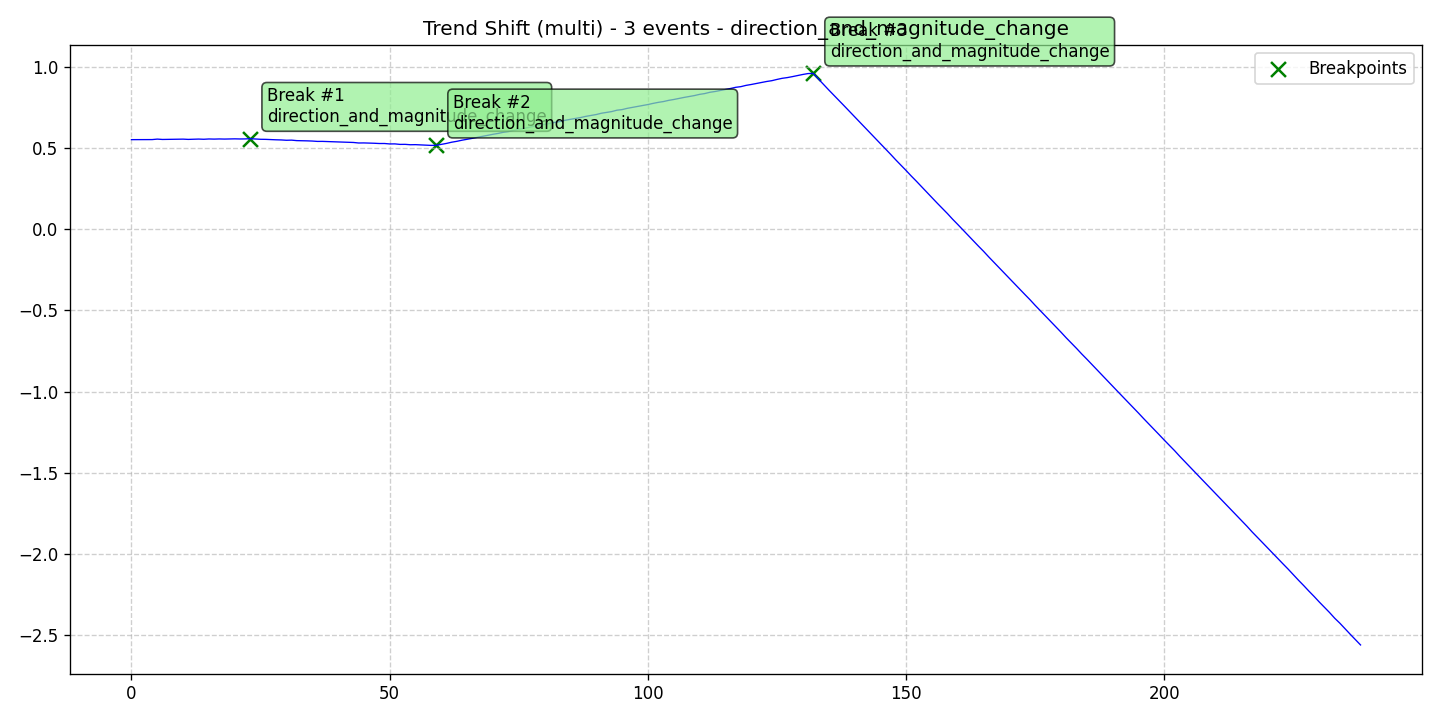

Values plotted in this chart, from the file beside it:
data, stationary, det_lin_up, det_lin_down, det_quad, det_cubic, det_exp, det_damped, stoc_trend, volatility, single_seas, multiple_seas, point_anom_single, point_anom_multi, collect_anom, context_anom, mean_shift, var_shift, trend_shift, date, is_break, is_anomaly, is_multi, location_beginning
0.55, 0, 0, 0, 0, 0, 0, 0, 0, 0, 0, 0, 0, 0, 0, 0, 0, 0, 1, 2020-01-01, 0, 0, 1, 0
0.5502, 0, 0, 0, 0, 0, 0, 0, 0, 0, 0, 0, 0, 0, 0, 0, 0, 0, 1, 2020-01-02, 0, 0, 1, 0
0.5506, 0, 0, 0, 0, 0, 0, 0, 0, 0, 0, 0, 0, 0, 0, 0, 0, 0, 1, 2020-01-03, 0, 0, 1, 0
0.5507, 0, 0, 0, 0, 0, 0, 0, 0, 0, 0, 0, 0, 0, 0, 0, 0, 0, 1, 2020-01-04, 0, 0, 1, 0
0.5504, 0, 0, 0, 0, 0, 0, 0, 0, 0, 0, 0, 0, 0, 0, 0, 0, 0, 1, 2020-01-05, 0, 0, 1, 0
0.5533, 0, 0, 0, 0, 0, 0, 0, 0, 0, 0, 0, 0, 0, 0, 0, 0, 0, 1, 2020-01-06, 0, 0, 1, 0
0.5512, 0, 0, 0, 0, 0, 0, 0, 0, 0, 0, 0, 0, 0, 0, 0, 0, 0, 1, 2020-01-07, 0, 0, 1, 0
0.5514, 0, 0, 0, 0, 0, 0, 0, 0, 0, 0, 0, 0, 0, 0, 0, 0, 0, 1, 2020-01-08, 0, 0, 1, 0
0.5522, 0, 0, 0, 0, 0, 0, 0, 0, 0, 0, 0, 0, 0, 0, 0, 0, 0, 1, 2020-01-09, 0, 0, 1, 0
0.5528, 0, 0, 0, 0, 0, 0, 0, 0, 0, 0, 0, 0, 0, 0, 0, 0, 0, 1, 2020-01-10, 0, 0, 1, 0
0.5532, 0, 0, 0, 0, 0, 0, 0, 0, 0, 0, 0, 0, 0, 0, 0, 0, 0, 1, 2020-01-11, 0, 0, 1, 0
0.5515, 0, 0, 0, 0, 0, 0, 0, 0, 0, 0, 0, 0, 0, 0, 0, 0, 0, 1, 2020-01-12, 0, 0, 1, 0
0.5522, 0, 0, 0, 0, 0, 0, 0, 0, 0, 0, 0, 0, 0, 0, 0, 0, 0, 1, 2020-01-13, 0, 0, 1, 0
0.5536, 0, 0, 0, 0, 0, 0, 0, 0, 0, 0, 0, 0, 0, 0, 0, 0, 0, 1, 2020-01-14, 0, 0, 1, 0
0.5524, 0, 0, 0, 0, 0, 0, 0, 0, 0, 0, 0, 0, 0, 0, 0, 0, 0, 1, 2020-01-15, 0, 0, 1, 0
0.5542, 0, 0, 0, 0, 0, 0, 0, 0, 0, 0, 0, 0, 0, 0, 0, 0, 0, 1, 2020-01-16, 0, 0, 1, 0
0.5533, 0, 0, 0, 0, 0, 0, 0, 0, 0, 0, 0, 0, 0, 0, 0, 0, 0, 1, 2020-01-17, 0, 0, 1, 0
0.5543, 0, 0, 0, 0, 0, 0, 0, 0, 0, 0, 0, 0, 0, 0, 0, 0, 0, 1, 2020-01-18, 0, 0, 1, 0
0.5535, 0, 0, 0, 0, 0, 0, 0, 0, 0, 0, 0, 0, 0, 0, 0, 0, 0, 1, 2020-01-19, 0, 0, 1, 0
0.5544, 0, 0, 0, 0, 0, 0, 0, 0, 0, 0, 0, 0, 0, 0, 0, 0, 0, 1, 2020-01-20, 0, 0, 1, 0
0.5549, 0, 0, 0, 0, 0, 0, 0, 0, 0, 0, 0, 0, 0, 0, 0, 0, 0, 1, 2020-01-21, 0, 0, 1, 0
0.5542, 0, 0, 0, 0, 0, 0, 0, 0, 0, 0, 0, 0, 0, 0, 0, 0, 0, 1, 2020-01-22, 0, 0, 1, 0
0.5544, 0, 0, 0, 0, 0, 0, 0, 0, 0, 0, 0, 0, 0, 0, 0, 0, 0, 1, 2020-01-23, 0, 0, 1, 0
0.5558, 0, 0, 0, 0, 0, 0, 0, 0, 0, 0, 0, 0, 0, 0, 0, 0, 0, 1, 2020-01-24, 1, 0, 1, 0
0.554, 0, 0, 0, 0, 0, 0, 0, 0, 0, 0, 0, 0, 0, 0, 0, 0, 0, 1, 2020-01-25, 0, 0, 1, 0
0.5522, 0, 0, 0, 0, 0, 0, 0, 0, 0, 0, 0, 0, 0, 0, 0, 0, 0, 1, 2020-01-26, 0, 0, 1, 0
0.5517, 0, 0, 0, 0, 0, 0, 0, 0, 0, 0, 0, 0, 0, 0, 0, 0, 0, 1, 2020-01-27, 0, 0, 1, 0
0.5503, 0, 0, 0, 0, 0, 0, 0, 0, 0, 0, 0, 0, 0, 0, 0, 0, 0, 1, 2020-01-28, 0, 0, 1, 0
0.549, 0, 0, 0, 0, 0, 0, 0, 0, 0, 0, 0, 0, 0, 0, 0, 0, 0, 1, 2020-01-29, 0, 0, 1, 0
0.5482, 0, 0, 0, 0, 0, 0, 0, 0, 0, 0, 0, 0, 0, 0, 0, 0, 0, 1, 2020-01-30, 0, 0, 1, 0
0.5462, 0, 0, 0, 0, 0, 0, 0, 0, 0, 0, 0, 0, 0, 0, 0, 0, 0, 1, 2020-01-31, 0, 0, 1, 0
0.547, 0, 0, 0, 0, 0, 0, 0, 0, 0, 0, 0, 0, 0, 0, 0, 0, 0, 1, 2020-02-01, 0, 0, 1, 0
0.544, 0, 0, 0, 0, 0, 0, 0, 0, 0, 0, 0, 0, 0, 0, 0, 0, 0, 1, 2020-02-02, 0, 0, 1, 0
0.5435, 0, 0, 0, 0, 0, 0, 0, 0, 0, 0, 0, 0, 0, 0, 0, 0, 0, 1, 2020-02-03, 0, 0, 1, 0
0.5426, 0, 0, 0, 0, 0, 0, 0, 0, 0, 0, 0, 0, 0, 0, 0, 0, 0, 1, 2020-02-04, 0, 0, 1, 0
0.5414, 0, 0, 0, 0, 0, 0, 0, 0, 0, 0, 0, 0, 0, 0, 0, 0, 0, 1, 2020-02-05, 0, 0, 1, 0
0.5392, 0, 0, 0, 0, 0, 0, 0, 0, 0, 0, 0, 0, 0, 0, 0, 0, 0, 1, 2020-02-06, 0, 0, 1, 0
0.5393, 0, 0, 0, 0, 0, 0, 0, 0, 0, 0, 0, 0, 0, 0, 0, 0, 0, 1, 2020-02-07, 0, 0, 1, 0
0.5381, 0, 0, 0, 0, 0, 0, 0, 0, 0, 0, 0, 0, 0, 0, 0, 0, 0, 1, 2020-02-08, 0, 0, 1, 0
0.5366, 0, 0, 0, 0, 0, 0, 0, 0, 0, 0, 0, 0, 0, 0, 0, 0, 0, 1, 2020-02-09, 0, 0, 1, 0
0.5355, 0, 0, 0, 0, 0, 0, 0, 0, 0, 0, 0, 0, 0, 0, 0, 0, 0, 1, 2020-02-10, 0, 0, 1, 0
0.5347, 0, 0, 0, 0, 0, 0, 0, 0, 0, 0, 0, 0, 0, 0, 0, 0, 0, 1, 2020-02-11, 0, 0, 1, 0
0.533, 0, 0, 0, 0, 0, 0, 0, 0, 0, 0, 0, 0, 0, 0, 0, 0, 0, 1, 2020-02-12, 0, 0, 1, 0
0.5326, 0, 0, 0, 0, 0, 0, 0, 0, 0, 0, 0, 0, 0, 0, 0, 0, 0, 1, 2020-02-13, 0, 0, 1, 0
0.5294, 0, 0, 0, 0, 0, 0, 0, 0, 0, 0, 0, 0, 0, 0, 0, 0, 0, 1, 2020-02-14, 0, 0, 1, 0
0.5298, 0, 0, 0, 0, 0, 0, 0, 0, 0, 0, 0, 0, 0, 0, 0, 0, 0, 1, 2020-02-15, 0, 0, 1, 0
0.5289, 0, 0, 0, 0, 0, 0, 0, 0, 0, 0, 0, 0, 0, 0, 0, 0, 0, 1, 2020-02-16, 0, 0, 1, 0
0.5278, 0, 0, 0, 0, 0, 0, 0, 0, 0, 0, 0, 0, 0, 0, 0, 0, 0, 1, 2020-02-17, 0, 0, 1, 0
0.5262, 0, 0, 0, 0, 0, 0, 0, 0, 0, 0, 0, 0, 0, 0, 0, 0, 0, 1, 2020-02-18, 0, 0, 1, 0
0.5263, 0, 0, 0, 0, 0, 0, 0, 0, 0, 0, 0, 0, 0, 0, 0, 0, 0, 1, 2020-02-19, 0, 0, 1, 0
0.5236, 0, 0, 0, 0, 0, 0, 0, 0, 0, 0, 0, 0, 0, 0, 0, 0, 0, 1, 2020-02-20, 0, 0, 1, 0
0.5239, 0, 0, 0, 0, 0, 0, 0, 0, 0, 0, 0, 0, 0, 0, 0, 0, 0, 1, 2020-02-21, 0, 0, 1, 0
0.5208, 0, 0, 0, 0, 0, 0, 0, 0, 0, 0, 0, 0, 0, 0, 0, 0, 0, 1, 2020-02-22, 0, 0, 1, 0
0.521, 0, 0, 0, 0, 0, 0, 0, 0, 0, 0, 0, 0, 0, 0, 0, 0, 0, 1, 2020-02-23, 0, 0, 1, 0
0.5187, 0, 0, 0, 0, 0, 0, 0, 0, 0, 0, 0, 0, 0, 0, 0, 0, 0, 1, 2020-02-24, 0, 0, 1, 0
0.5192, 0, 0, 0, 0, 0, 0, 0, 0, 0, 0, 0, 0, 0, 0, 0, 0, 0, 1, 2020-02-25, 0, 0, 1, 0
0.5174, 0, 0, 0, 0, 0, 0, 0, 0, 0, 0, 0, 0, 0, 0, 0, 0, 0, 1, 2020-02-26, 0, 0, 1, 0
0.5158, 0, 0, 0, 0, 0, 0, 0, 0, 0, 0, 0, 0, 0, 0, 0, 0, 0, 1, 2020-02-27, 0, 0, 1, 0
0.5146, 0, 0, 0, 0, 0, 0, 0, 0, 0, 0, 0, 0, 0, 0, 0, 0, 0, 1, 2020-02-28, 0, 0, 1, 0
0.515, 0, 0, 0, 0, 0, 0, 0, 0, 0, 0, 0, 0, 0, 0, 0, 0, 0, 1, 2020-02-29, 1, 0, 1, 0
... 179 more rows
